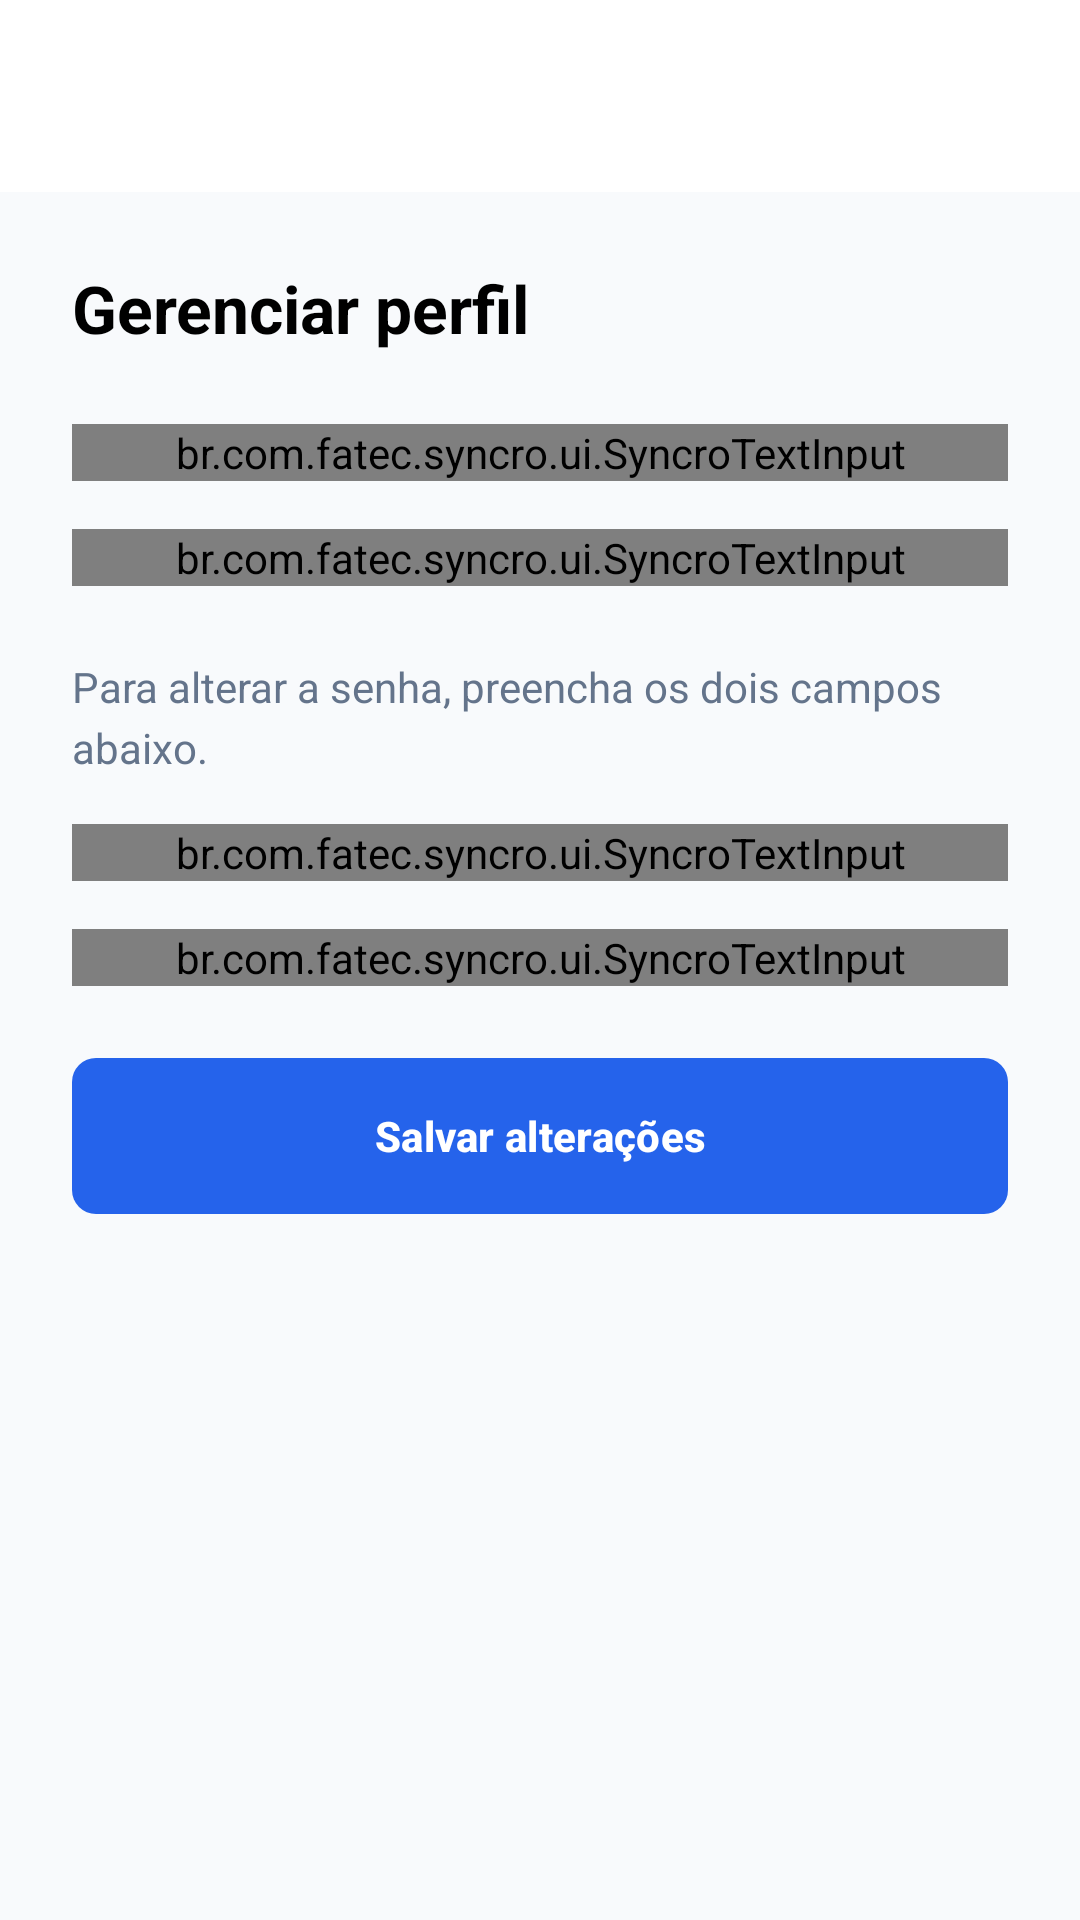

The Android layout XML behind this screen, and the referenced resources:
<!-- AndroidManifest.xml: application theme Theme.Syncro -->
<!-- res/layout/activity_profile.xml -->
<?xml version="1.0" encoding="utf-8"?>
<LinearLayout xmlns:android="http://schemas.android.com/apk/res/android"
    xmlns:app="http://schemas.android.com/apk/res-auto"
    android:layout_width="match_parent" android:layout_height="match_parent"
    android:orientation="vertical" android:background="@color/bg_light">
    <include layout="@layout/include_screen_toolbar" />
    <ScrollView android:layout_width="match_parent" android:layout_height="0dp"
        android:layout_weight="1" android:fillViewport="true">
        <LinearLayout android:layout_width="match_parent" android:layout_height="wrap_content"
            android:orientation="vertical" android:padding="24dp">
            <TextView style="@style/Screen.Title" android:text="Gerenciar perfil"
                android:layout_marginBottom="24dp" />
            <br.com.fatec.syncro.ui.SyncroTextInput android:id="@+id/profileNameInput"
                android:layout_width="match_parent" android:layout_height="wrap_content"
                android:hint="Nome" android:inputType="textPersonName" android:autofillHints="personName" />
            <br.com.fatec.syncro.ui.SyncroTextInput android:id="@+id/profileEmailInput"
                android:layout_width="match_parent" android:layout_height="wrap_content"
                android:layout_marginTop="16dp" android:hint="E-mail"
                android:inputType="textEmailAddress" android:autofillHints="emailAddress" />
            <TextView style="@style/Screen.Body" android:layout_marginTop="24dp"
                android:text="Para alterar a senha, preencha os dois campos abaixo." />
            <br.com.fatec.syncro.ui.SyncroTextInput android:id="@+id/profilePasswordInput"
                android:layout_width="match_parent" android:layout_height="wrap_content"
                android:layout_marginTop="16dp" android:hint="Nova senha (opcional)"
                android:inputType="textPassword" android:autofillHints="newPassword"
                app:endIconContentDescription="@string/toggle_password_visibility"
                app:endIconMode="password_toggle" />
            <br.com.fatec.syncro.ui.SyncroTextInput android:id="@+id/profileConfirmPasswordInput"
                android:layout_width="match_parent" android:layout_height="wrap_content"
                android:layout_marginTop="16dp" android:hint="Confirmar nova senha"
                android:inputType="textPassword" android:autofillHints="newPassword"
                app:endIconContentDescription="@string/toggle_password_visibility"
                app:endIconMode="password_toggle" />
            <com.google.android.material.button.MaterialButton android:id="@+id/btnSaveProfile"
                style="@style/Screen.Button.Primary" android:text="Salvar alterações"
                android:layout_marginTop="24dp" />
        </LinearLayout>
    </ScrollView>
</LinearLayout>
<!-- res/layout/include_screen_toolbar.xml (included above) -->
<?xml version="1.0" encoding="utf-8"?>
<LinearLayout
    xmlns:android="http://schemas.android.com/apk/res/android"
    xmlns:app="http://schemas.android.com/apk/res-auto"
    xmlns:tools="http://schemas.android.com/tools"
    android:layout_width="match_parent"
    android:layout_height="@dimen/top_bar_height"
    android:background="@color/white"
    android:gravity="center_vertical"
    android:orientation="horizontal"
    android:paddingHorizontal="@dimen/top_bar_horizontal_padding">
    <ImageButton
        android:id="@+id/btnBack"
        style="@style/Screen.Icon"
        android:src="@drawable/ic_arrow_back"
        android:contentDescription="@string/screen_back"
        android:layout_width="@dimen/top_bar_icon_touch_size"
        android:layout_height="@dimen/top_bar_icon_touch_size"
        android:padding="@dimen/top_bar_icon_padding"
        app:tint="@color/black" />

    <Space
        android:layout_width="0dp"
        android:layout_height="1dp"
        android:layout_weight="1" />

    <ImageButton
        android:id="@+id/btnNotifications"
        style="@style/Screen.Icon"
        android:src="@drawable/ic_notifications"
        android:contentDescription="@string/screen_notifications"
        android:layout_width="@dimen/top_bar_icon_touch_size"
        android:layout_height="@dimen/top_bar_icon_touch_size"
        android:padding="@dimen/top_bar_icon_padding"
        app:tint="@color/black" />
</LinearLayout>
<!-- resources referenced by this layout -->
<resources>
  <color name="bg_light">#FFF8FAFC</color>
  <color name="black">#FF000000</color>
  <color name="white">#FFFFFFFF</color>
  <dimen name="top_bar_height">64dp</dimen>
  <dimen name="top_bar_horizontal_padding">16dp</dimen>
  <dimen name="top_bar_icon_padding">8dp</dimen>
  <dimen name="top_bar_icon_touch_size">40dp</dimen>
  <!-- drawable ic_notifications (drawable) -->
  <?xml version="1.0" encoding="utf-8"?>
  <vector xmlns:android="http://schemas.android.com/apk/res/android"
      android:width="24dp"
      android:height="24dp"
      android:viewportWidth="24"
      android:viewportHeight="24">
      <path
          android:fillColor="@android:color/transparent"
          android:pathData="M12,3.5 L12,5.5 M6.5,17 L7.5,15.5 L7.5,10.5 C7.5,7.9 9.5,5.5 12,5.5 C14.5,5.5 16.5,7.9 16.5,10.5 L16.5,15.5 L17.5,17 Z M9.75,19 C10.15,20.05 10.9,20.5 12,20.5 C13.1,20.5 13.85,20.05 14.25,19"
          android:strokeColor="@color/text_primary"
          android:strokeLineCap="round"
          android:strokeLineJoin="round"
          android:strokeWidth="1.7" />
  </vector>
  <string name="screen_back">Voltar</string>
  <string name="screen_notifications">Notificações</string>
  <string name="toggle_password_visibility">Mostrar ou ocultar senha</string>
  <style name="Screen.Body" parent="">
          <item name="android:layout_width">match_parent</item>
  
          <item name="android:layout_height">wrap_content</item>
  
          <item name="android:textColor">@color/gray</item>
  
          <item name="android:textSize">14sp</item>
  
          <item name="android:lineSpacingExtra">4dp</item>
      </style>
  <style name="Screen.Icon" parent="">
          <item name="android:layout_width">48dp</item>
  
          <item name="android:layout_height">48dp</item>
  
          <item name="android:padding">12dp</item>
  
          <item name="android:background">?attr/selectableItemBackgroundBorderless</item>
  
          <item name="tint">@color/blue</item>
      </style>
  <style name="Screen.Title" parent="Screen.Label">
          <item name="android:textSize">22sp</item>
      </style>
  <style name="Theme.Syncro" parent="Base.Theme.Syncro" />
  <color name="gray">#FF64748B</color>
  <color name="blue">#FF2563EB</color>
  <style name="Screen.Label" parent="Screen.Body">
          <item name="android:textColor">@color/black</item>
  
          <item name="android:textSize">16sp</item>
  
          <item name="android:textStyle">bold</item>
      </style>
  <style name="Widget.Syncro.TextInput" parent="Widget.Material3.TextInputLayout.OutlinedBox">
          <item name="boxBackgroundColor">@android:color/transparent</item>
          <item name="boxStrokeColor">@color/input_stroke</item>
          <item name="boxStrokeWidth">1.5dp</item>
          <item name="boxStrokeWidthFocused">1.5dp</item>
          <item name="hintTextColor">@color/gray</item>
      </style>
  <color name="blue_highlight">#332563EB</color>
  <color name="light_gray">#FFF1F5F9</color>
  <style name="ThemeOverlay.Syncro.Dialog" parent="ThemeOverlay.Material3.MaterialAlertDialog">
          <item name="alertDialogStyle">@style/Widget.Syncro.Dialog</item>
          <item name="android:backgroundDimAmount">0.5</item>
          <item name="elevationOverlayEnabled">false</item>
          <item name="colorSurface">@color/white</item>
          <item name="colorSurfaceContainerHigh">@color/white</item>
      </style>
  <style name="Widget.Syncro.Dialog" parent="MaterialAlertDialog.Material3">
          <item name="shapeAppearance">@style/ShapeAppearance.Syncro.Dialog</item>
          <item name="backgroundTint">@color/white</item>
      </style>
  <style name="ShapeAppearance.Syncro.Dialog" parent="">
          <item name="cornerFamily">rounded</item>
          <item name="cornerSize">28dp</item>
      </style>
</resources>
